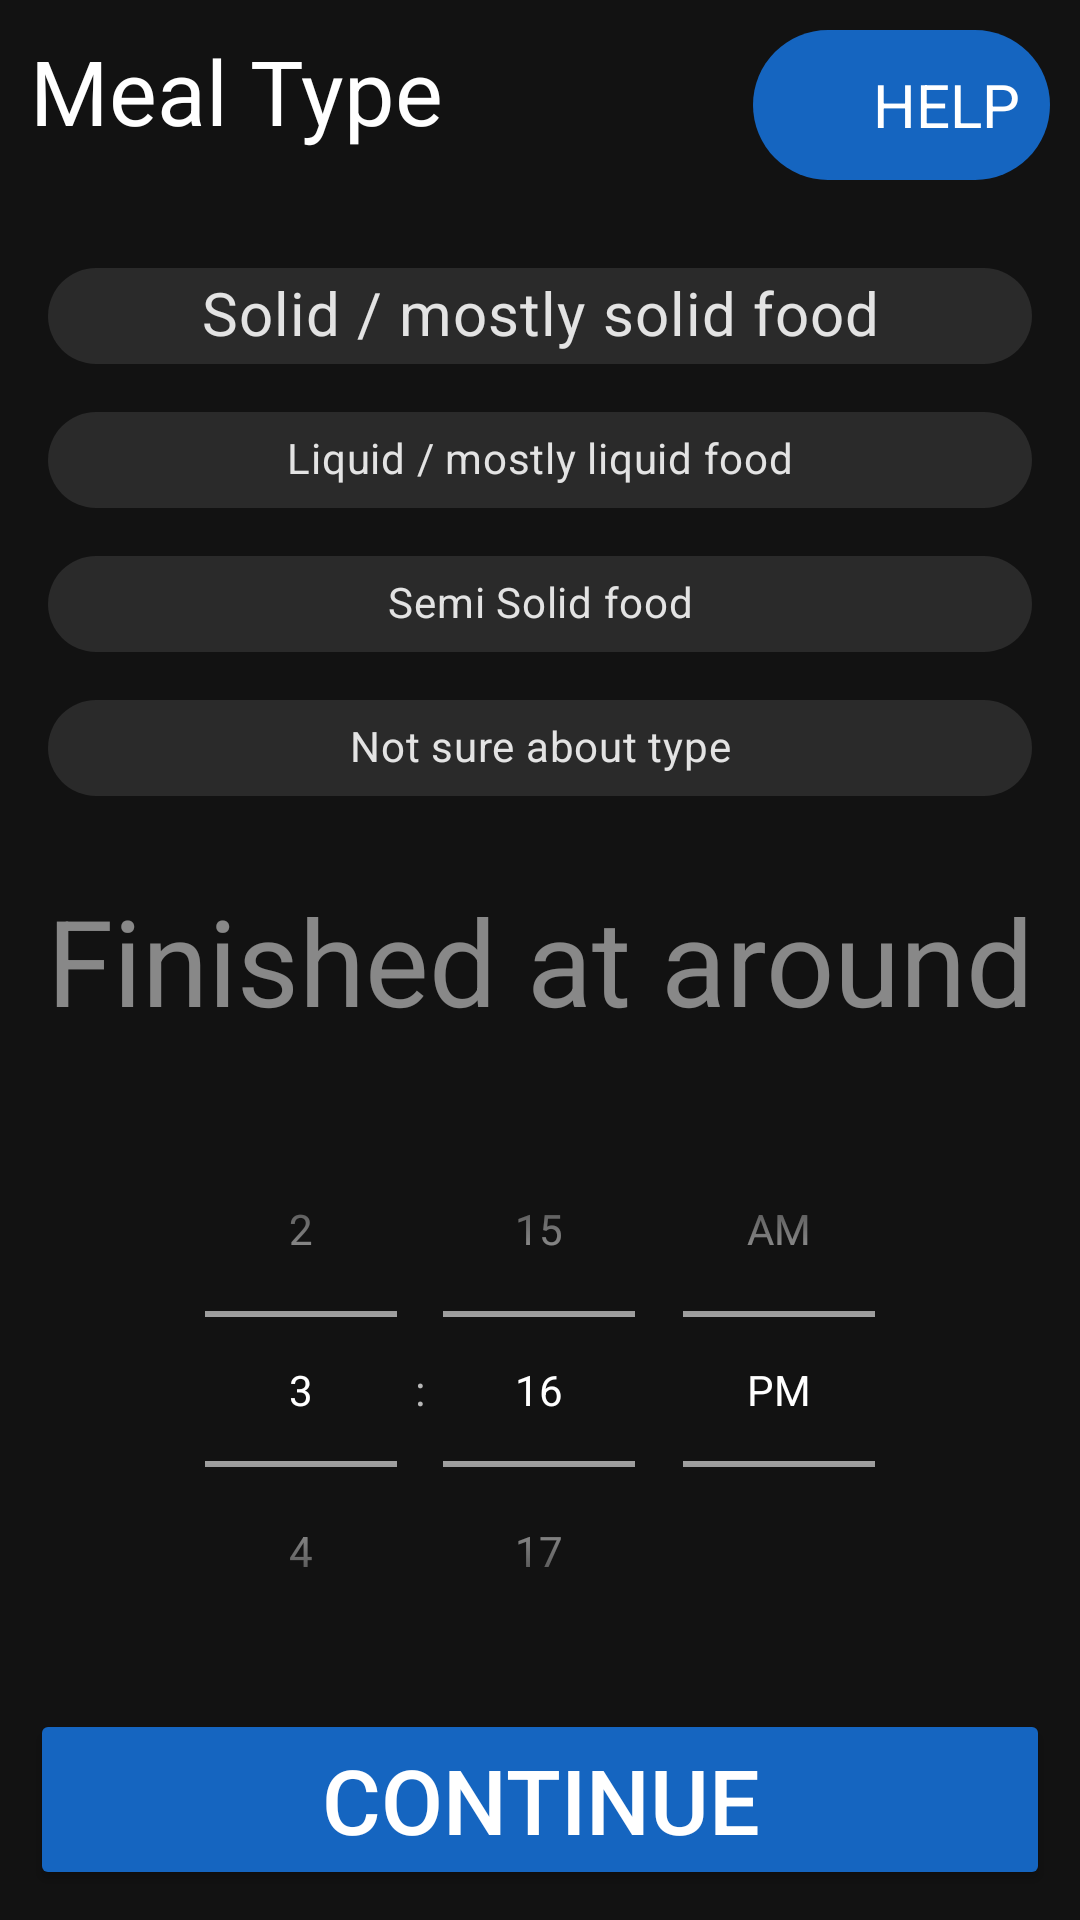

Produce the Android XML layout that renders to this screen, including the resource entries it uses.
<!-- AndroidManifest.xml: application theme AppTheme -->
<!-- res/layout/activity_meal.xml -->
<?xml version="1.0" encoding="utf-8"?>
<RelativeLayout xmlns:android="http://schemas.android.com/apk/res/android"
    xmlns:app="http://schemas.android.com/apk/res-auto"
    xmlns:tools="http://schemas.android.com/tools"
    android:layout_width="match_parent"
    android:layout_height="match_parent"
    android:orientation="vertical"
    tools:context=".MealActivity">

    <RelativeLayout
        android:id="@+id/layoutHelp"
        android:layout_width="wrap_content"
        android:layout_height="wrap_content"
        android:layout_alignParentTop="true"
        android:orientation="horizontal"
        android:layout_margin="10dp"
        android:padding="10dp"
        android:layout_alignParentEnd="true"
        android:background="@drawable/rounded_rectangle"
        android:layout_alignParentRight="true">

        <androidx.appcompat.widget.AppCompatImageView
            android:layout_width="30dp"
            android:layout_height="30dp"
            android:id="@+id/imgHelp"
            android:background="@drawable/ic_help_outline_black_24dp"
            />

        <androidx.appcompat.widget.AppCompatTextView
            android:layout_toEndOf="@+id/imgHelp"
            style="@style/TextAppearance.AppCompat.Headline"
            android:layout_width="wrap_content"
            android:layout_height="wrap_content"
            android:text="HELP"
            android:layout_centerVertical="true"
            android:textSize="20sp"
            android:layout_toRightOf="@+id/imgHelp" />

    </RelativeLayout>

    <androidx.appcompat.widget.AppCompatTextView
        android:id="@+id/txtHeadline"
        style="@style/TextAppearance.AppCompat.Headline"
        android:layout_width="match_parent"
        android:layout_height="wrap_content"
        android:padding="10dp"
        android:text="Meal Type"
        android:textSize="30sp" />

    <com.google.android.material.button.MaterialButton
        android:id="@+id/btnOk"
        style="@style/Widget.AppCompat.Button.Colored"
        android:layout_width="match_parent"
        android:layout_height="wrap_content"
        android:layout_alignParentBottom="true"
        android:layout_marginStart="10dp"
        android:layout_marginLeft="10dp"
        android:layout_marginTop="10dp"
        android:layout_marginEnd="10dp"
        android:layout_marginRight="10dp"
        android:layout_marginBottom="10dp"
        android:onClick="goToTimerActivity"
        android:text="Continue"
        android:textColor="@android:color/white"
        android:textSize="30sp"
        app:cornerRadius="20dp" />

    <androidx.appcompat.widget.AppCompatTextView
        android:id="@+id/txtAround"
        style="@style/TextAppearance.AppCompat.Headline"
        android:layout_width="match_parent"
        android:layout_height="wrap_content"
        android:layout_centerInParent="true"
        android:layout_marginTop="10dp"
        android:layout_marginBottom="10dp"
        android:alpha="0.5"
        android:gravity="center"
        android:padding="10dp"
        android:text="Finished at around"
        android:textSize="40sp" />

    <LinearLayout
        android:id="@+id/linearMealTypeHolder"
        android:layout_width="match_parent"
        android:layout_height="wrap_content"

        android:layout_above="@id/txtAround"
        android:gravity="center_horizontal"
        android:orientation="vertical">


            android:textSize="35sp" />

        <com.google.android.material.chip.ChipGroup
            android:layout_width="match_parent"
            android:layout_height="wrap_content"
            android:paddingLeft="16dp"
            android:paddingRight="16dp"
            android:id="@+id/mealTypeGroup"
            app:singleSelection="true">

            <com.google.android.material.chip.Chip
                android:id="@+id/chipSolid"
                style="@style/Widget.MaterialComponents.Chip.Choice"
                android:layout_width="match_parent"
                android:layout_height="wrap_content"
                android:gravity="center"
                android:text="Solid / mostly solid food"
                android:textAlignment="center"
                android:textSize="20dp" />

            <com.google.android.material.chip.Chip
                android:id="@+id/chipLiquid"
                style="@style/Widget.MaterialComponents.Chip.Choice"
                android:layout_width="match_parent"
                android:layout_height="wrap_content"
                android:gravity="center"
                android:text="Liquid / mostly liquid food"
                android:textAlignment="center" />

            <com.google.android.material.chip.Chip
                android:id="@+id/chipSemiSolid"
                style="@style/Widget.MaterialComponents.Chip.Choice"
                android:layout_width="match_parent"
                android:layout_height="wrap_content"
                android:gravity="center"
                android:text="Semi Solid food"
                android:textAlignment="center" />

            <com.google.android.material.chip.Chip
                android:id="@+id/chipNotSure"
                style="@style/Widget.MaterialComponents.Chip.Choice"
                android:layout_width="match_parent"
                android:layout_height="wrap_content"
                android:gravity="center"
                android:text="Not sure about type"
                android:textAlignment="center" />
        </com.google.android.material.chip.ChipGroup>
    </LinearLayout>


    <TimePicker
        android:id="@+id/timePicker"
        android:layout_width="wrap_content"
        android:layout_height="wrap_content"
        android:layout_above="@id/btnOk"
        android:layout_below="@id/txtAround"
        android:layout_centerHorizontal="true"
        android:descendantFocusability="blocksDescendants"
        android:timePickerMode="spinner"
        android:visibility="visible" />
</RelativeLayout>
<!-- resources referenced by this layout -->
<resources>
  <!-- drawable rounded_rectangle (drawable) -->
  <shape xmlns:android="http://schemas.android.com/apk/res/android"
      android:shape="rectangle">
  
      <solid android:color="@color/colorPrimary" />
  
      <corners android:radius="32dp" />
  
  </shape>
  <style name="AppTheme" parent="Theme.MaterialComponents.NoActionBar">
          
          <item name="colorPrimary">@color/colorPrimary</item>
          <item name="colorPrimaryDark">@color/colorPrimaryDark</item>
          <item name="colorAccent">@color/colorAccent</item>
      </style>
  <color name="colorPrimary">#1565C0</color>
  <color name="colorPrimaryDark">#1565C0</color>
  <color name="colorAccent">#1565C0</color>
</resources>
